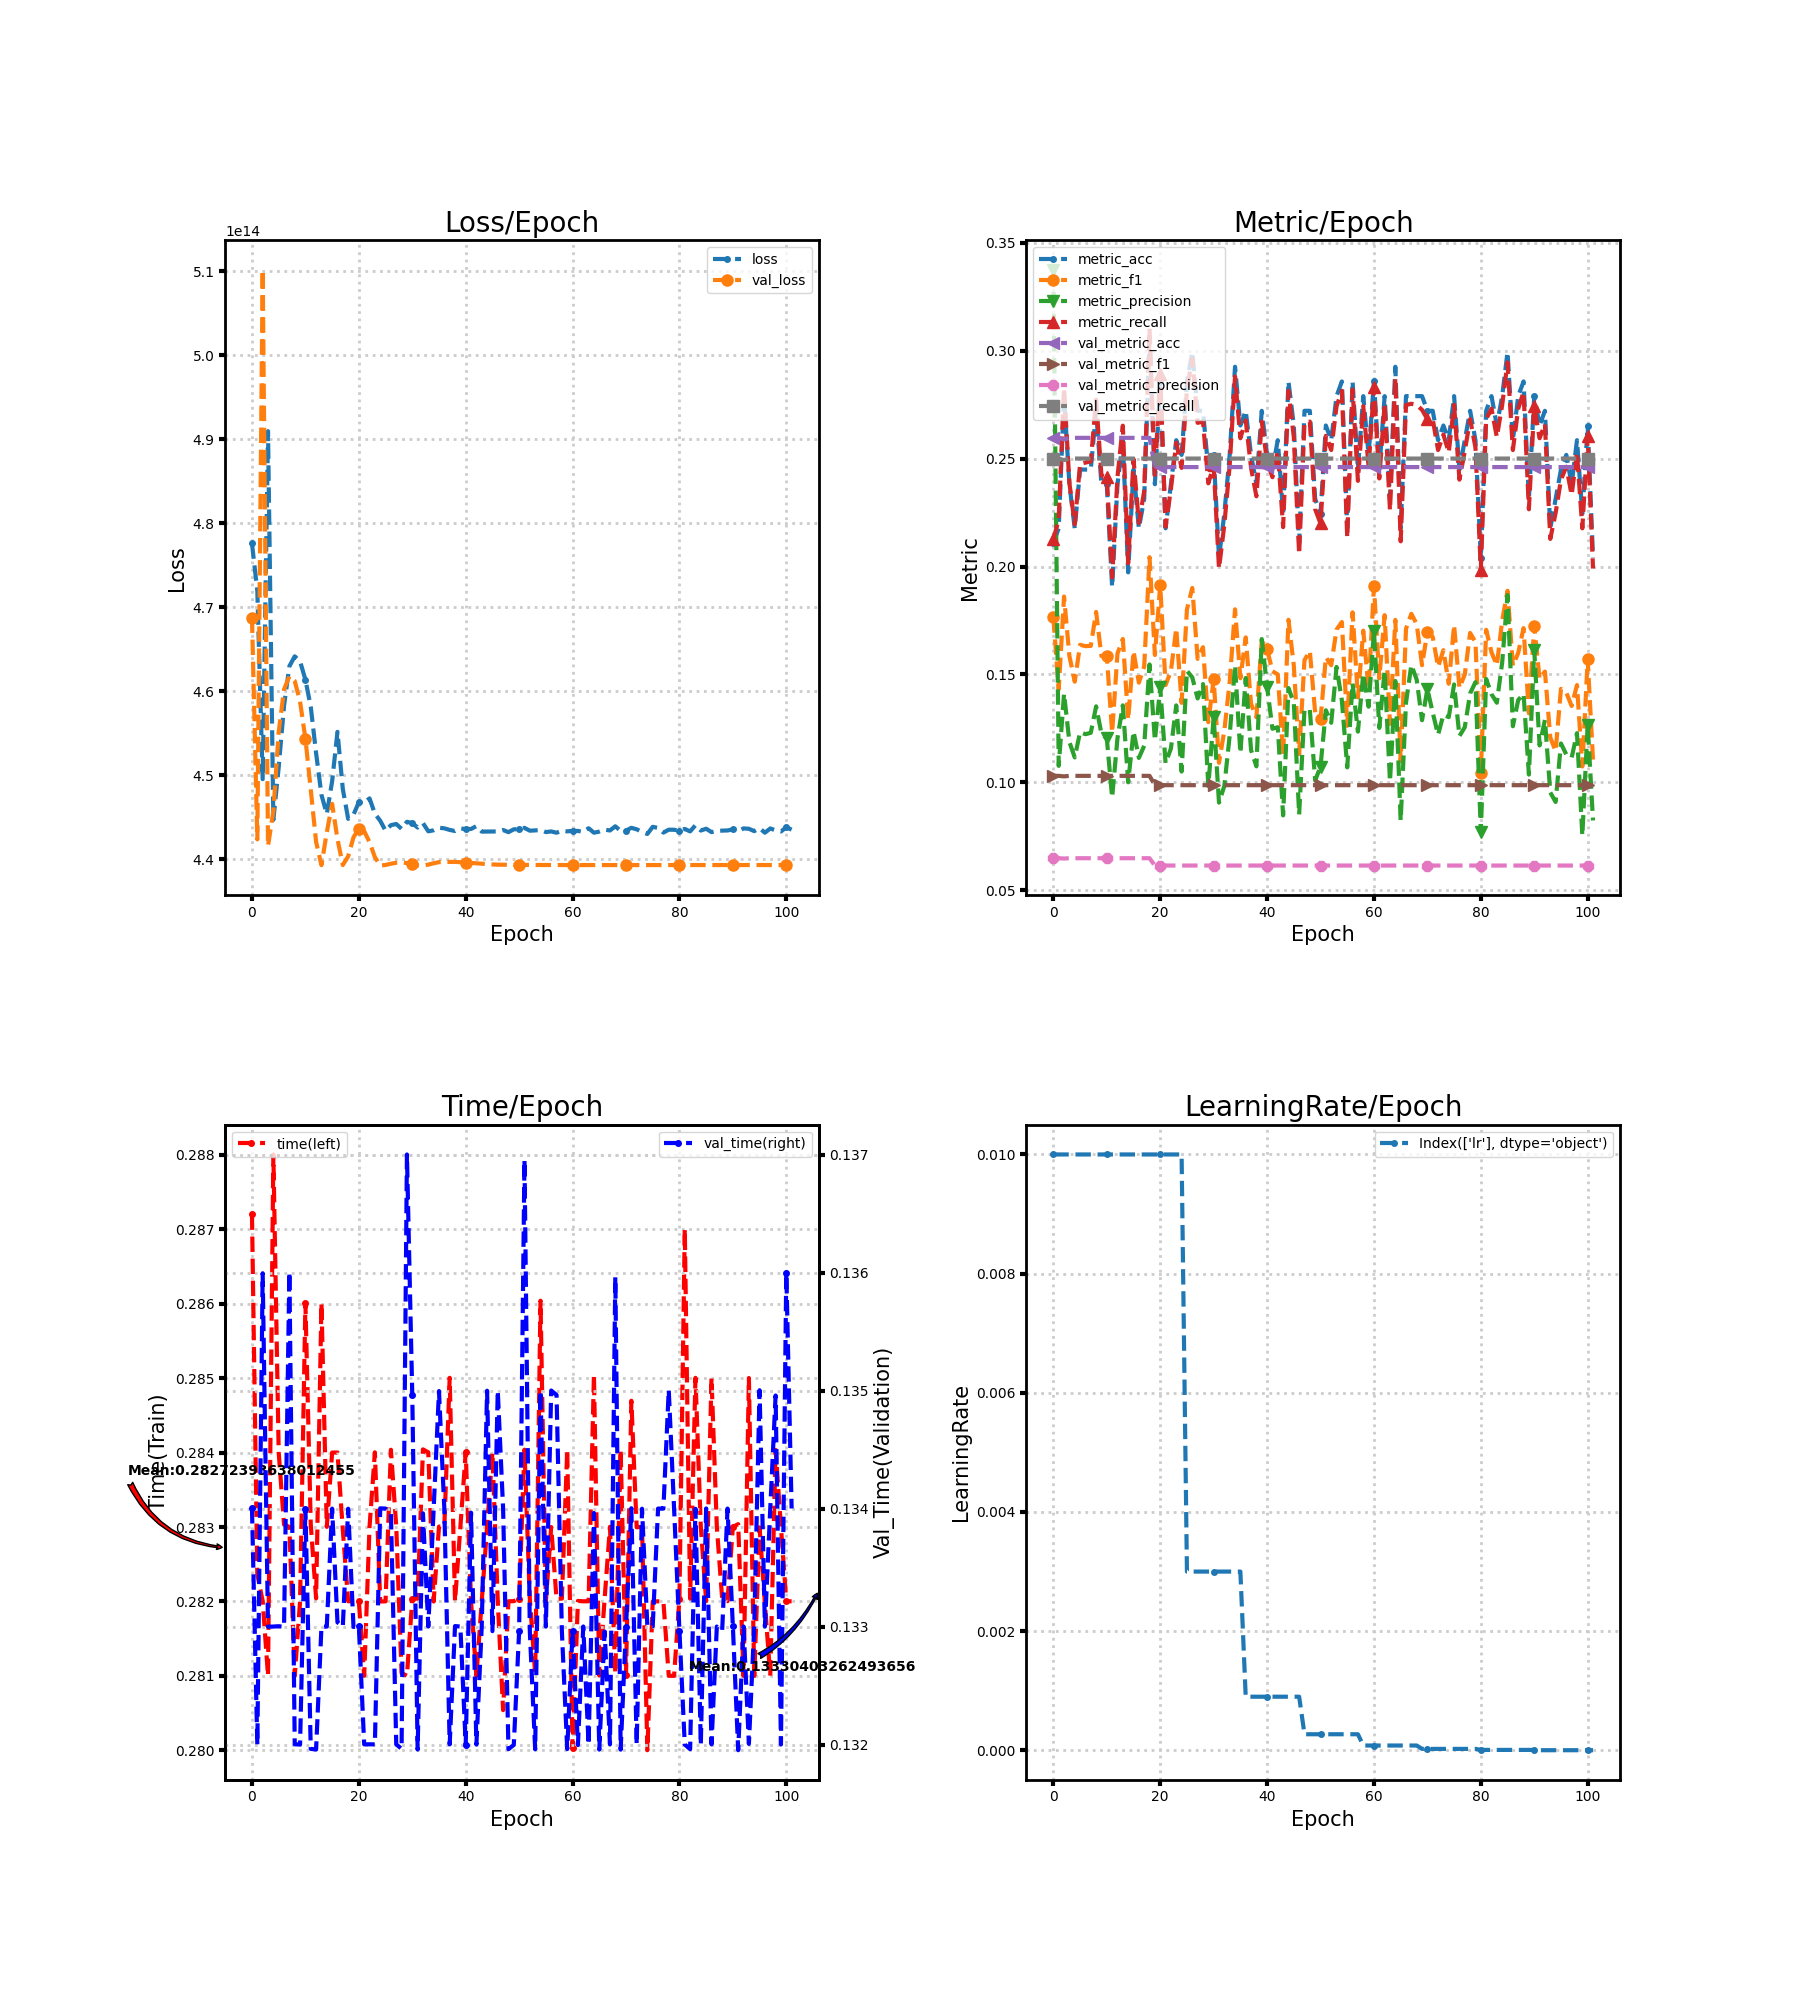

The table this chart was drawn from, first rows:
loss, metric_acc, metric_f1, metric_precision, metric_recall, time, lr, val_loss, val_metric_acc, val_metric_f1, val_metric_precision, val_metric_recall, val_time
477590968074240, 0.2109, 0.1764, 0.3374, 0.2126, 0.2872, 0.01, 468776252342272, 0.2596, 0.103, 0.0649, 0.25, 0.134
471921946787840, 0.2177, 0.1432, 0.1077, 0.2218, 0.2824, 0.01, 442380255756288, 0.2596, 0.103, 0.0649, 0.25, 0.132
449545737601024, 0.2789, 0.1861, 0.1411, 0.2827, 0.282, 0.01, 510150947373056, 0.2588, 0.1028, 0.06476, 0.2493, 0.136
490954691706880, 0.2381, 0.1586, 0.1187, 0.2387, 0.281, 0.01, 441599746113536, 0.2596, 0.103, 0.0649, 0.25, 0.133
444706785853440, 0.2177, 0.1467, 0.1116, 0.2195, 0.288, 0.01, 445724055568384, 0.2596, 0.103, 0.0649, 0.25, 0.133
450961399087104, 0.2449, 0.1637, 0.1233, 0.2476, 0.284, 0.01, 455134026924032, 0.2596, 0.103, 0.0649, 0.25, 0.133
458278714736640, 0.2449, 0.1631, 0.1223, 0.2481, 0.283, 0.01, 460220442607616, 0.2596, 0.103, 0.0649, 0.25, 0.133
462983213875200, 0.2449, 0.1632, 0.123, 0.2487, 0.283, 0.01, 461789313630208, 0.2596, 0.103, 0.0649, 0.25, 0.136
464162283061248, 0.2721, 0.1789, 0.1352, 0.2773, 0.281, 0.01, 461226236706816, 0.2596, 0.103, 0.0649, 0.25, 0.132
463565651705856, 0.2381, 0.1585, 0.1226, 0.2421, 0.282, 0.01, 458772300431360, 0.2596, 0.103, 0.0649, 0.25, 0.132
461384512962560, 0.2381, 0.1586, 0.1204, 0.2415, 0.286, 0.01, 454359422861312, 0.2596, 0.103, 0.0649, 0.25, 0.134
458162951946240, 0.1905, 0.1231, 0.09298, 0.1949, 0.283, 0.01, 448300163530752, 0.2596, 0.103, 0.0649, 0.25, 0.132
452636738322432, 0.2381, 0.1597, 0.1205, 0.2415, 0.282, 0.01, 442082493726720, 0.2596, 0.103, 0.0649, 0.25, 0.132
447689405759488, 0.2585, 0.1664, 0.1357, 0.2652, 0.286, 0.01, 439313816879104, 0.2596, 0.103, 0.0649, 0.25, 0.133
445401362595840, 0.1973, 0.129, 0.1001, 0.2015, 0.283, 0.01, 443213110312960, 0.2596, 0.103, 0.0649, 0.25, 0.133
449297401249792, 0.2449, 0.1608, 0.1236, 0.2498, 0.284, 0.01, 446611939393536, 0.2596, 0.103, 0.0649, 0.25, 0.134
455177681240064, 0.2177, 0.1462, 0.1114, 0.2201, 0.284, 0.01, 442404381392896, 0.2596, 0.103, 0.0649, 0.25, 0.133
448372741767168, 0.2313, 0.1537, 0.117, 0.235, 0.283, 0.01, 439330224996352, 0.2596, 0.103, 0.0649, 0.25, 0.133
444828219342848, 0.3061, 0.2043, 0.1546, 0.3102, 0.282, 0.01, 440365479886848, 0.2596, 0.103, 0.0649, 0.25, 0.134
445323818303488, 0.2381, 0.159, 0.1194, 0.2415, 0.282, 0.01, 442631578451968, 0.246, 0.09873, 0.06151, 0.25, 0.133
446804709605376, 0.2857, 0.1914, 0.1441, 0.2893, 0.282, 0.01, 443657605873664, 0.246, 0.09873, 0.06151, 0.25, 0.133
446734580842496, 0.2177, 0.1451, 0.1089, 0.2184, 0.281, 0.01, 443363232841728, 0.246, 0.09873, 0.06151, 0.25, 0.132
447261855186944, 0.2381, 0.1516, 0.1157, 0.2359, 0.283, 0.01, 442055113310208, 0.246, 0.09873, 0.06151, 0.25, 0.132
445444211605504, 0.2585, 0.1714, 0.1357, 0.2573, 0.284, 0.01, 440277063958528, 0.246, 0.09873, 0.06151, 0.25, 0.132
444600216977408, 0.2517, 0.1368, 0.105, 0.2457, 0.282, 0.01, 439271370522624, 0.246, 0.09873, 0.06151, 0.25, 0.134
443408732651520, 0.2857, 0.1801, 0.1517, 0.282, 0.282, 0.003, 439338110287872, 0.246, 0.09873, 0.06151, 0.25, 0.134
444077103382528, 0.2993, 0.1901, 0.1486, 0.2962, 0.284, 0.003, 439486588649472, 0.246, 0.09873, 0.06151, 0.25, 0.134
444212797505536, 0.2721, 0.1572, 0.1389, 0.2665, 0.283, 0.003, 439599465758720, 0.246, 0.09873, 0.06151, 0.25, 0.132
443632809148416, 0.2721, 0.1626, 0.1455, 0.2671, 0.281, 0.003, 439636409188352, 0.246, 0.09873, 0.06151, 0.25, 0.132
444474119421952, 0.2449, 0.1279, 0.09832, 0.2385, 0.281, 0.003, 439563159863296, 0.246, 0.09873, 0.06151, 0.25, 0.137
444329332047872, 0.2517, 0.1477, 0.1302, 0.2468, 0.282, 0.003, 439408574595072, 0.246, 0.09873, 0.06151, 0.25, 0.135
443787931287552, 0.2041, 0.1091, 0.09065, 0.1991, 0.282, 0.003, 439294288199680, 0.246, 0.09873, 0.06151, 0.25, 0.132
444317084680192, 0.2245, 0.124, 0.09838, 0.2194, 0.284, 0.003, 439278114963456, 0.246, 0.09873, 0.06151, 0.25, 0.134
443342026440704, 0.2517, 0.1467, 0.1217, 0.2468, 0.284, 0.003, 439378778259456, 0.246, 0.09873, 0.06151, 0.25, 0.133
443464936325120, 0.2925, 0.1802, 0.1542, 0.288, 0.282, 0.003, 439539738869760, 0.246, 0.09873, 0.06151, 0.25, 0.134
443772496248832, 0.2653, 0.1483, 0.1136, 0.2594, 0.283, 0.003, 439674493468672, 0.246, 0.09873, 0.06151, 0.25, 0.135
443696059252736, 0.2721, 0.1672, 0.1484, 0.2677, 0.283, 0.0009, 439700296826880, 0.246, 0.09873, 0.06151, 0.25, 0.134
443509798600704, 0.2517, 0.1364, 0.115, 0.2457, 0.285, 0.0009, 439703014735872, 0.246, 0.09873, 0.06151, 0.25, 0.132
443376017080320, 0.2381, 0.1302, 0.1075, 0.2325, 0.282, 0.0009, 439699525074944, 0.246, 0.09873, 0.06151, 0.25, 0.133
443679818907648, 0.2721, 0.1655, 0.1664, 0.2671, 0.283, 0.0009, 439671507124224, 0.246, 0.09873, 0.06151, 0.25, 0.133
443611636301824, 0.2517, 0.1618, 0.1444, 0.2485, 0.284, 0.0009, 439629094322176, 0.246, 0.09873, 0.06151, 0.25, 0.132
443622306611200, 0.2449, 0.1515, 0.1249, 0.2414, 0.282, 0.0009, 439580507504640, 0.246, 0.09873, 0.06151, 0.25, 0.134
443962280116224, 0.2585, 0.15, 0.1256, 0.2534, 0.281, 0.0009, 439534202388480, 0.246, 0.09873, 0.06151, 0.25, 0.132
443307633147904, 0.2245, 0.1126, 0.08473, 0.2182, 0.282, 0.0009, 439488333479936, 0.246, 0.09873, 0.06151, 0.25, 0.133
443312867639296, 0.2857, 0.1753, 0.1437, 0.2814, 0.283, 0.0009, 439443672530944, 0.246, 0.09873, 0.06151, 0.25, 0.135
443319813406720, 0.2653, 0.1542, 0.1369, 0.26, 0.284, 0.0009, 439401259728896, 0.246, 0.09873, 0.06151, 0.25, 0.133
443327933579264, 0.2109, 0.1132, 0.08518, 0.2056, 0.282, 0.0009, 439373141114880, 0.246, 0.09873, 0.06151, 0.25, 0.135
443499329617920, 0.2721, 0.1567, 0.1338, 0.2665, 0.2805, 0.00027, 439367738851328, 0.246, 0.09873, 0.06151, 0.25, 0.134
443242235559936, 0.2721, 0.1609, 0.1336, 0.2671, 0.282, 0.00027, 439362739240960, 0.246, 0.09873, 0.06151, 0.25, 0.132
443580330016768, 0.2313, 0.1323, 0.1009, 0.2265, 0.282, 0.00027, 439358008066048, 0.246, 0.09873, 0.06151, 0.25, 0.132
443594758422528, 0.2245, 0.1292, 0.1074, 0.2199, 0.282, 0.00027, 439353042010112, 0.246, 0.09873, 0.06151, 0.25, 0.133
443750417432576, 0.2653, 0.158, 0.1334, 0.2605, 0.284, 0.00027, 439347807518720, 0.246, 0.09873, 0.06151, 0.25, 0.137
443415275765760, 0.2585, 0.1543, 0.1276, 0.2539, 0.282, 0.00027, 439343009234944, 0.246, 0.09873, 0.06151, 0.25, 0.133
443451078344704, 0.2789, 0.1708, 0.1535, 0.2742, 0.281, 0.00027, 439339687346176, 0.246, 0.09873, 0.06151, 0.25, 0.132
443490639020032, 0.2857, 0.1743, 0.1379, 0.2814, 0.286, 0.00027, 439337137209344, 0.246, 0.09873, 0.06151, 0.25, 0.135
443252234780672, 0.2177, 0.1262, 0.107, 0.2133, 0.282, 0.00027, 439335157497856, 0.246, 0.09873, 0.06151, 0.25, 0.133
443326524293120, 0.2857, 0.1788, 0.1459, 0.282, 0.283, 0.00027, 439333077123072, 0.246, 0.09873, 0.06151, 0.25, 0.135
443174220726272, 0.2449, 0.1394, 0.1235, 0.2397, 0.282, 0.00027, 439330124333056, 0.246, 0.09873, 0.06151, 0.25, 0.135
443428630429696, 0.2789, 0.1703, 0.1504, 0.2742, 0.282, 8.1e-05, 439328782155776, 0.246, 0.09873, 0.06151, 0.25, 0.133
443336053751808, 0.2517, 0.1433, 0.1351, 0.2462, 0.284, 8.1e-05, 439328010403840, 0.246, 0.09873, 0.06151, 0.25, 0.132
... 42 more rows
